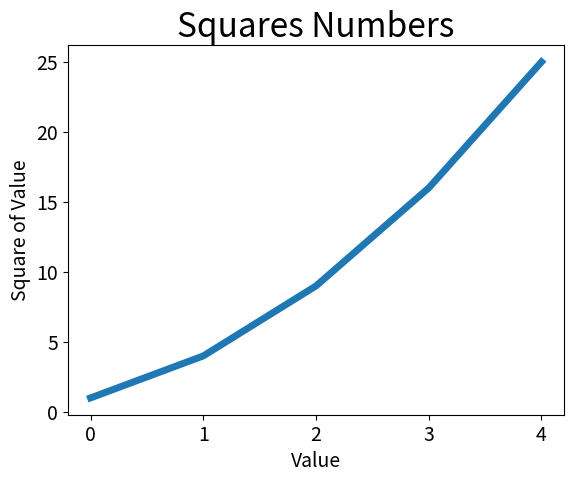

Here is the Python script that generated this plot:
import matplotlib.pyplot as plt

squares = [1, 4, 9, 16, 25]
plt.plot(squares, linewidth=5)

# Set chart and label axes.
plt.title("Squares Numbers", fontsize=24)
plt.xlabel("Value", fontsize=14)
plt.ylabel("Square of Value", fontsize=14)

# Set size of tick labels.
plt.tick_params(axis='both', labelsize=14)

plt.show()